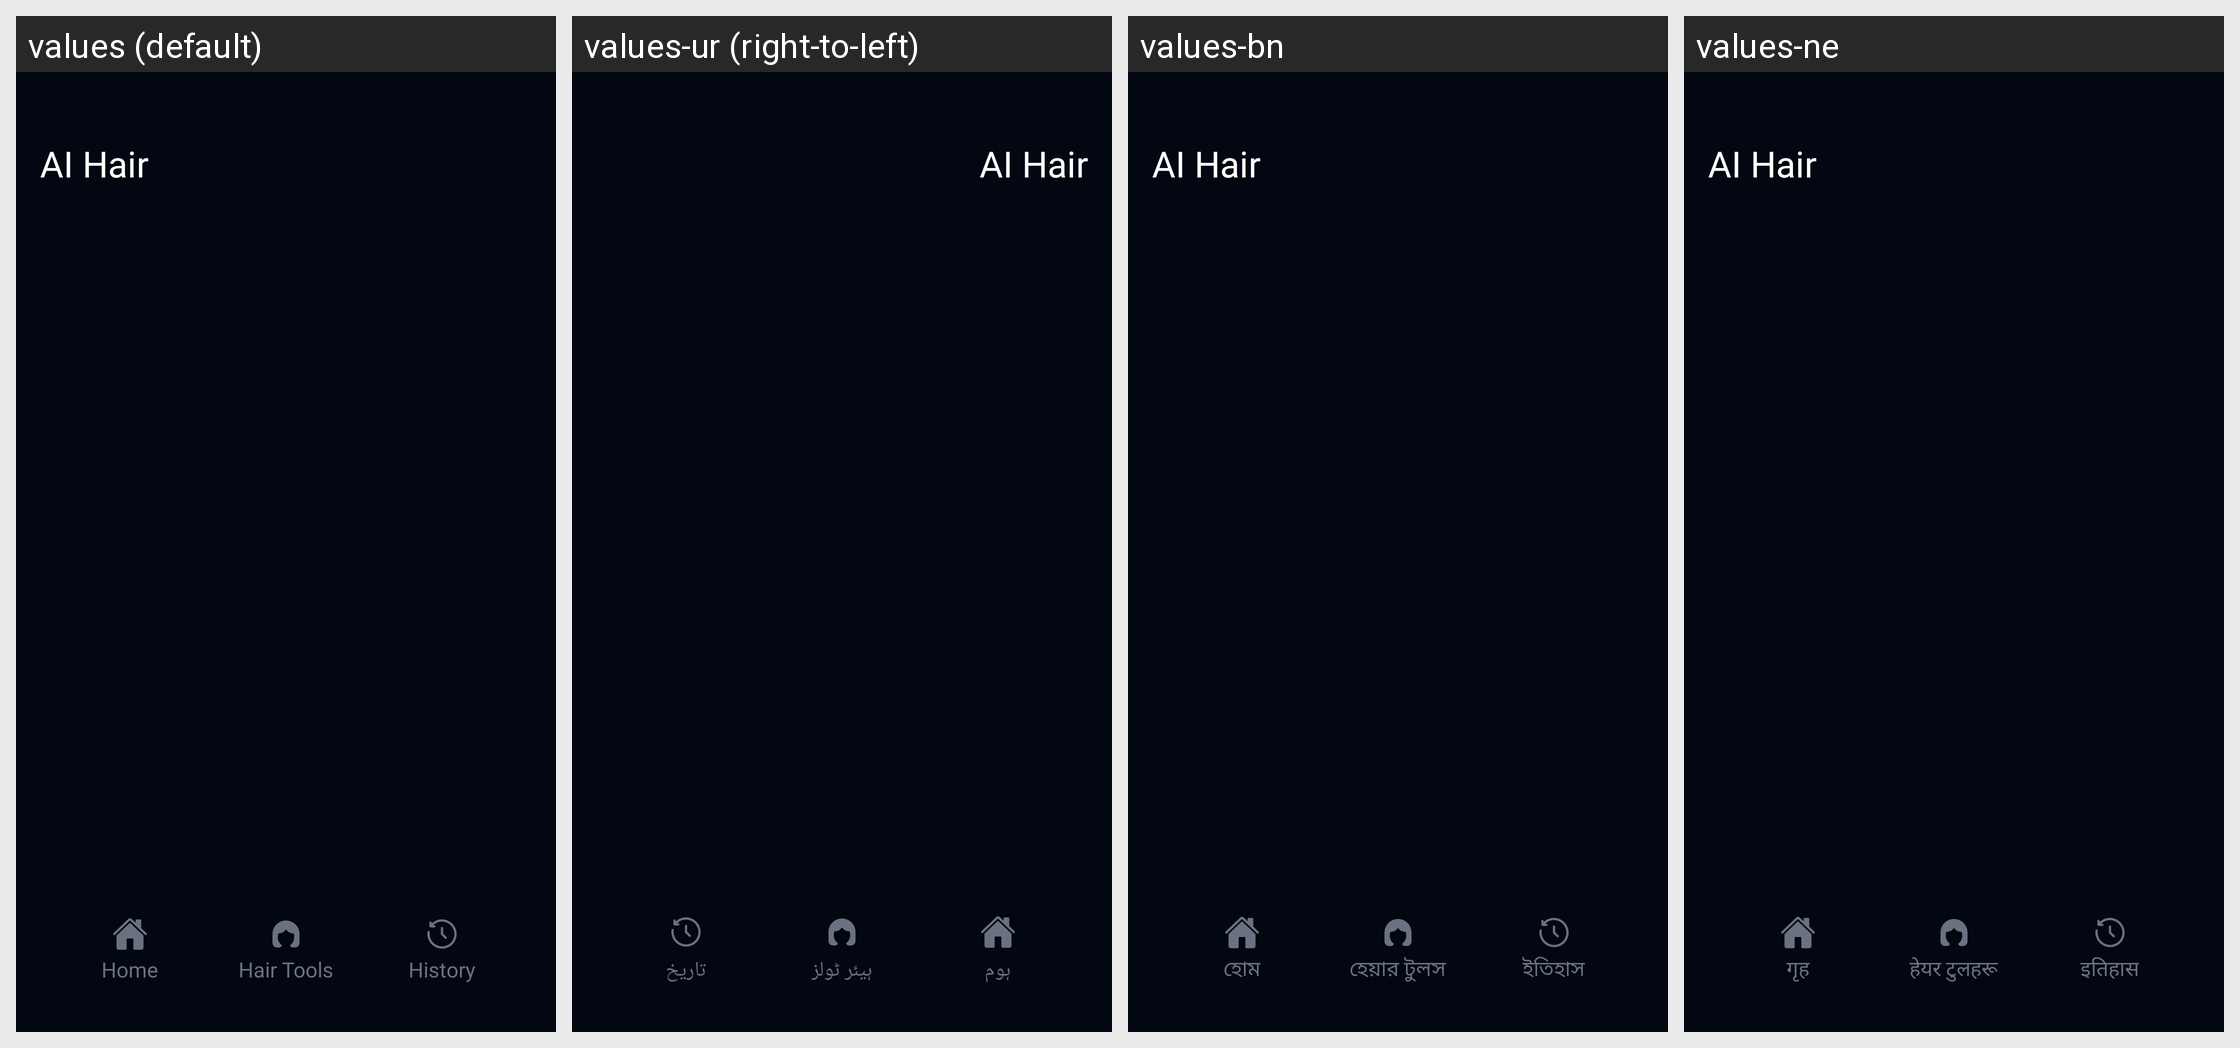

Translations of the strings shown on this Android screen, per locale in the grid:
Android screen res/layout/activity_main.xml rendered under 4 locales, left to right: values (default), values-ur (right-to-left), values-bn, values-ne. Device: Nexus 5 (rendered at 1080×1920; each locale shown at half size, 540×960, under a caption strip naming it); theme Theme.AIHair.
Other locales in the repository, not shown: values-af, values-ar, values-de, values-es, values-fr, values-hi, values-hr, values-hu, values-in, values-it, values-ja, values-ko, values-nl, values-pt, values-ru, values-th, values-tl, values-tr, values-uk, values-vi, values-zh.
Strings drawn on this screen, with the default value and each locale's value (text and hints the layout hard-codes, and strings that could not be matched under every locale, appear in the picture but are not listed):

text_home
  values: Home
  values-ur: ہوم
  values-bn: হোম
  values-ne: गृह

text_hair_tools
  values: Hair Tools
  values-ur: ہیئر ٹولز
  values-bn: হেয়ার টুলস
  values-ne: हेयर टुलहरू

text_history
  values: History
  values-ur: تاریخ
  values-bn: ইতিহাস
  values-ne: इतिहास
